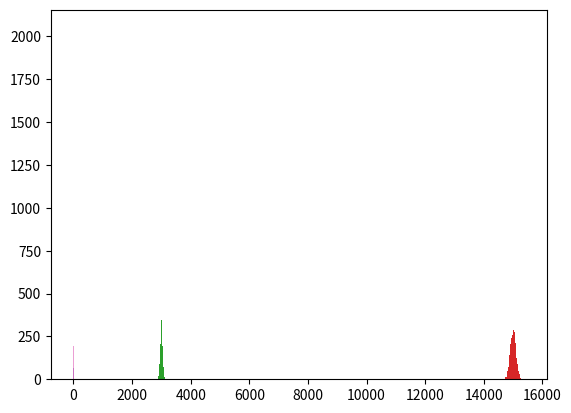

Python code for this plot:
import fractions

dice_events = set([1, 2, 3, 4, 5, 6])

def even(x):
    """Return True if x is an even number."""
    return x % 2 == 0

{e for e in dice_events if even(e)} # cool syntax which Python is known for

p_odd = fractions.Fraction(len({e for e in dice_events if even(e)}), len(dice_events))
print (p_odd)

len({e for e in dice_events if even(e)})*1. / len(dice_events)

def p(events, predicate):
    """Given a set of events, return the fraction of events for which ``predicate`` 
    returns True."""
    positive_events = {e for e in events if predicate(e)}
    return fractions.Fraction(len(positive_events), len(events))

print (p(dice_events, even))

def cond(events, condition, predicate):
    """Given a set of events return the fraction of events for which 
    predicate returns true over all events for which condition 
    returns True."""
    reduced_events = {e for e in events if condition(e)}
    positive_events = {e for e in reduced_events if predicate(e)}
    return fractions.Fraction(len(positive_events), len(reduced_events))

print (cond(dice_events, even, lambda x: x == 4))

def prime(e):
    """Tell if a number is a prime number."""
    return e in set([2, 3, 5])    # Though quite efficient, it does not work for most numbers.

p_prime = p(dice_events, prime)
p_even_given_prime = cond(dice_events, prime, even)

print (p_prime * p_even_given_prime)

def neg(predicate):
    def inner(e):
        return not predicate(e)
    return inner

not_prime = neg(prime)

p_not_prime = p(dice_events, not_prime)
p_even_given_not_prime = cond(dice_events, not_prime, even)
even_via_marginal = p_prime * p_even_given_prime + p_not_prime * p_even_given_not_prime
print (even_via_marginal)

import numpy as np
import matplotlib.pyplot as plt
%matplotlib inline

N = 1
dice_rolls = np.random.randint(1, 6, (10000, N))
roll_sums = dice_rolls.sum(1)
_ = plt.hist(roll_sums,bins=100)

N = 5
dice_rolls = np.random.randint(1, 6, (10000, N))
roll_sums = dice_rolls.sum(1)
_ = plt.hist(roll_sums, bins=100)

N = 1000
dice_rolls = np.random.randint(1, 6, (10000, N))
roll_sums = dice_rolls.sum(1)
_ = plt.hist(roll_sums, bins=100)

N = 5000
dice_rolls = np.random.randint(1, 6, (10000, N))
roll_sums = dice_rolls.sum(1)
_ = plt.hist(roll_sums, bins=100)

X = np.random.normal(3, 1., 10000)
Y = np.random.normal(-3, 1., 10000)
Z = X + Y

_ = plt.hist(X, bins=100)
_ = plt.hist(Y, bins=100)
_ = plt.hist(Z, bins=100, alpha=.7)